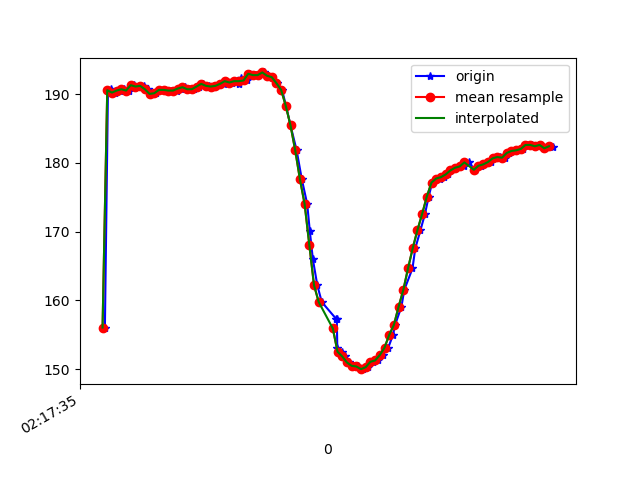

The data file committed next to this chart (first rows):
1617848255390, 543899012410730, 156.05469, -236.42578, -45.80078
1617848255403, 543899028770149, 190.4, -265.4, -78.32
1617848255415, 543899047784921, 190.7, -264.7, -77.83
1617848255434, 543899066799694, 190.2, -265.2, -76.95
1617848255453, 543899085875508, 190.5, -265, -77.15
1617848255472, 543899104951323, 190.7, -264.7, -76.76
1617848255493, 543899124057660, 190.5, -264.6, -76.95
1617848255515, 543899143133475, 191.3, -263.5, -76.66
1617848255534, 543899162148247, 191.1, -263.5, -76.95
1617848255556, 543899181803967, 191.2, -263.3, -76.95
1617848255572, 543899200513526, 190.7, -263.6, -76.46
1617848255590, 543899219558819, 190, -263, -76.76
1617848255607, 543899238604113, 190.1, -263.5, -76.66
1617848255626, 543899257588364, 190.6, -263.1, -76.37
1617848255647, 543899276603136, 190.6, -262.7, -76.66
1617848255673, 543899295770515, 190.5, -262.3, -77.15
1617848255695, 543899315121022, 190.5, -262.1, -77.15
1617848255716, 543899334257879, 190.8, -262.4, -77.34
1617848255730, 543899353547343, 191, -262, -77.05
1617848255750, 543899372562116, 190.7, -262.6, -76.76
1617848255770, 543899391668452, 190.7, -262.5, -76.66
1617848255789, 543899410835831, 191.1, -262.6, -77.05
1617848255806, 543899430216859, 191.5, -262.7, -77.73
1617848255831, 543899449170588, 191.2, -262.8, -77.64
1617848255851, 543899468582138, 191.1, -262.7, -77.73
1617848255864, 543899487810559, 191.2, -262.8, -77.64
1617848255899, 543899506825331, 191.5, -263, -77.64
1617848255903, 543899525840104, 191.9, -262.9, -77.44
1617848255932, 543899545007483, 191.7, -262.5, -77.15
1617848255942, 543899564388511, 191.9, -263.2, -77.64
1617848255962, 543899583708496, 191.5, -263.2, -77.64
1617848255971, 543899602814832, 192.3, -263, -77.64
1617848255993, 543899621799083, 192, -263.2, -77.34
1617848256009, 543899640966462, 193, -263.1, -77.73
1617848256028, 543899660011756, 192.8, -262.8, -77.64
1617848256047, 543899679087571, 192.8, -262.4, -77.64
1617848256065, 543899698132864, 193.2, -261.6, -77.83
1617848256086, 543899717147636, 192.7, -259.7, -76.76
1617848256103, 543899736223451, 192.5, -256.2, -76.76
1617848256122, 543899755207702, 191.6, -252.5, -74.9
1617848256144, 543899774283517, 190.6, -248.4, -72.75
1617848256161, 543899793389854, 188.3, -245.2, -71.19
1617848256180, 543899812404626, 185.4, -242.3, -69.14
1617848256206, 543899831480441, 181.8, -238.7, -67.19
1617848256228, 543899851075118, 177.6, -235.6, -62.4
1617848256251, 543899869967805, 174, -232.8, -58.5
1617848256262, 543899889104662, 170.1, -231, -52.64
1617848256275, 543899908149956, 166, -228.3, -46.48
1617848256294, 543899927195250, 162.2, -227.8, -40.43
1617848256313, 543899946210022, 159.8, -227.5, -34.57
1617848256374, 543899984335675, 157.3, -228.6, -29
1617848256377, 543899991264011, 157.3, -228.6, -29
1617848256379, 543900004266087, 153.1, -229.9, -24.02
1617848256397, 543900023708157, 152.5, -231.2, -23.73
1617848256411, 543900042875536, 151.9, -231.6, -22.85
1617848256429, 543900062012394, 151, -231.8, -21
1617848256451, 543900081118730, 150.5, -233, -22.07
1617848256467, 543900100194545, 150.4, -232.5, -21.68
1617848256487, 543900119270360, 150.0, -232.8, -23.73
1617848256508, 543900138437739, 150.3, -232.4, -25.1
1617848256531, 543900157666160, 151.1, -231.8, -28.61
... 40 more rows
